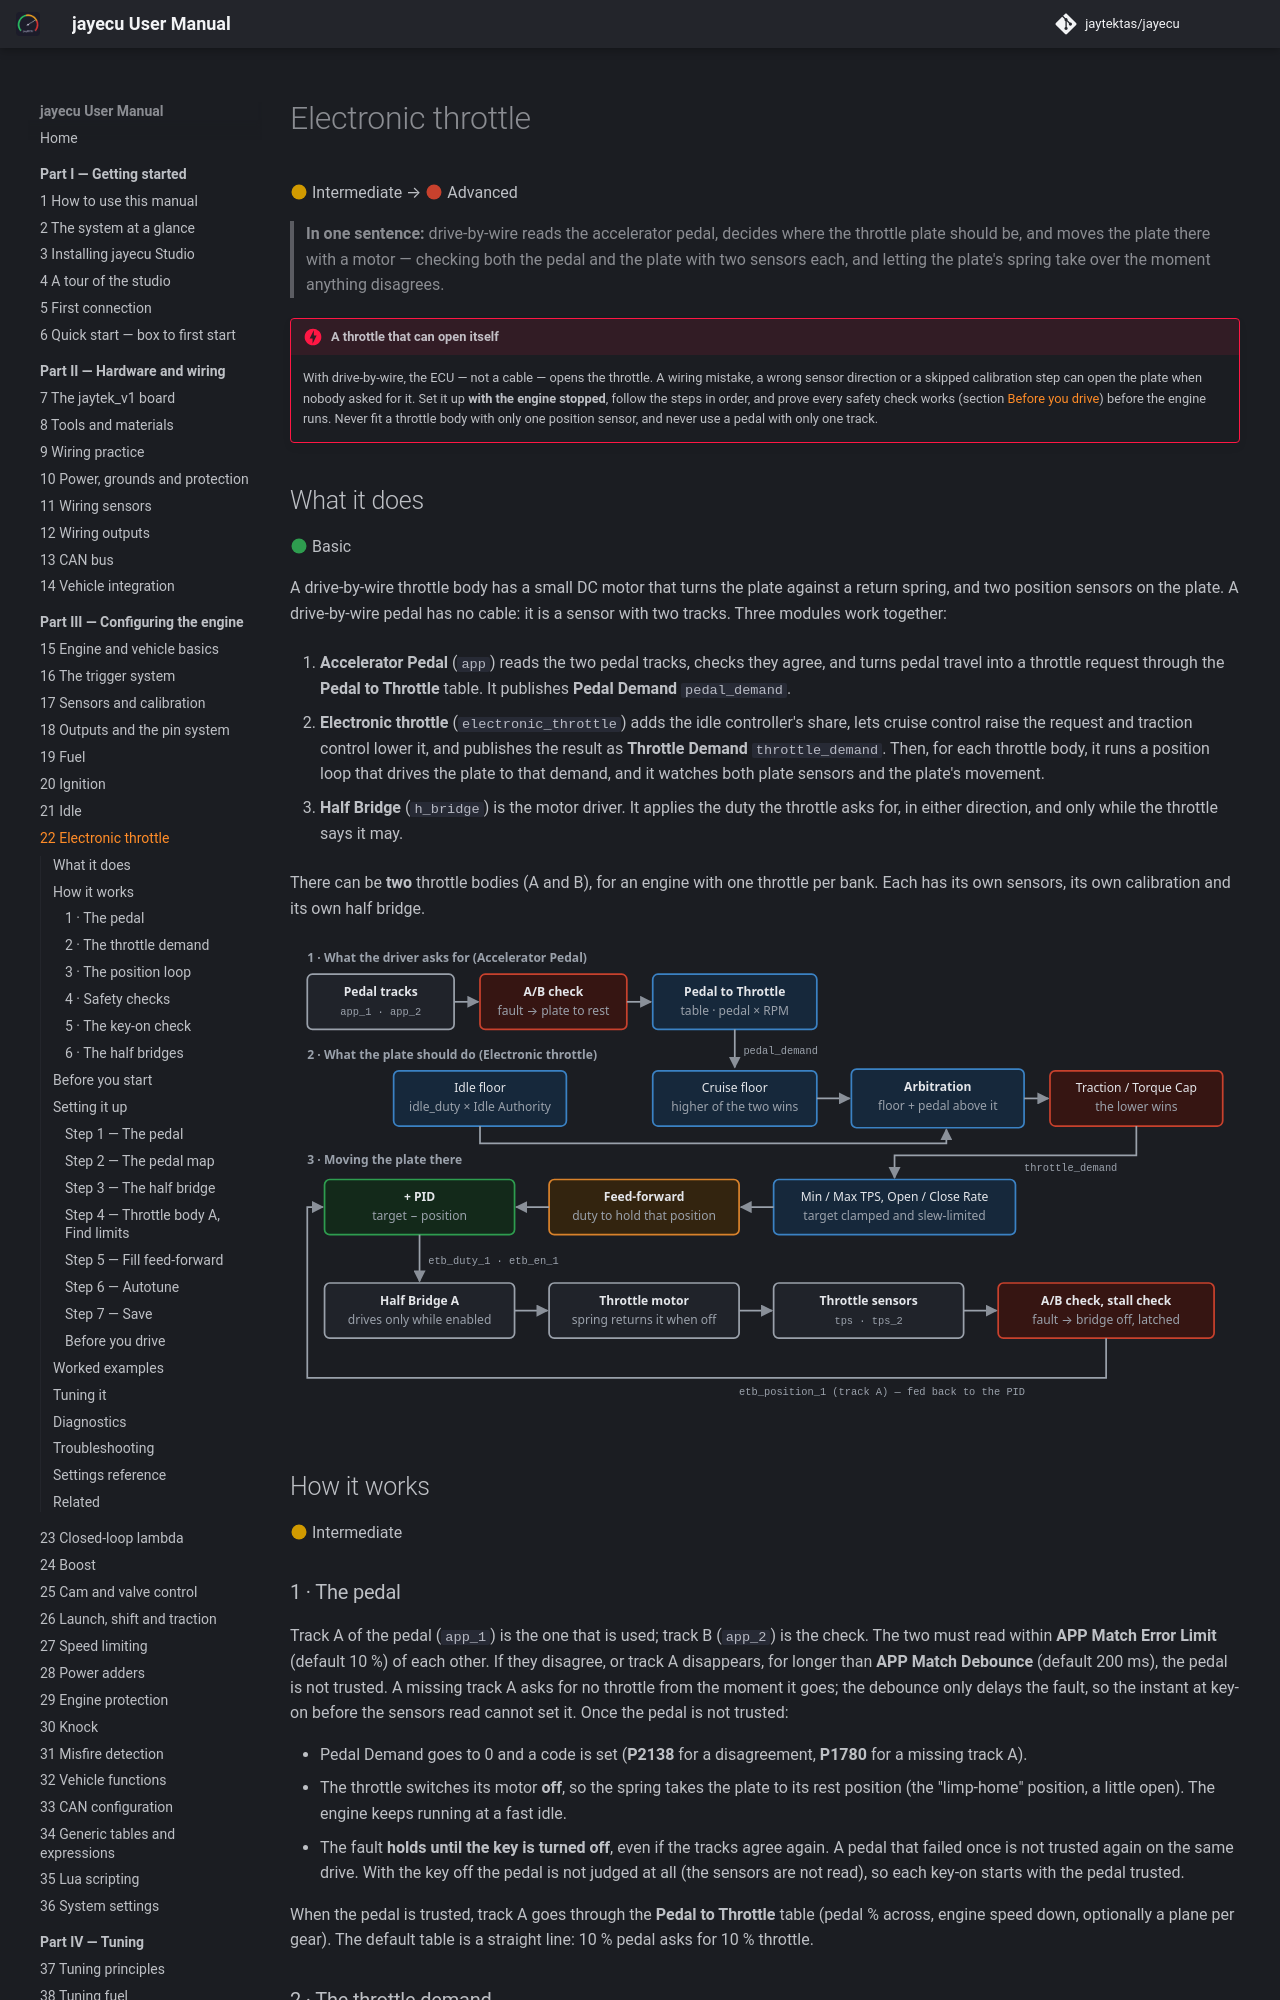

repository: jaytektas/jayecu · page: part3/22-electronic-throttle.html · generator: mkdocs

# Electronic throttle

:material-circle:{ .level-intermediate } Intermediate → :material-circle:{ .level-advanced } Advanced

> **In one sentence:** drive-by-wire reads the accelerator pedal, decides where the throttle plate
> should be, and moves the plate there with a motor — checking both the pedal and the plate with two
> sensors each, and letting the plate's spring take over the moment anything disagrees.

!!! danger "A throttle that can open itself"
    With drive-by-wire, the ECU — not a cable — opens the throttle. A wiring mistake, a wrong sensor
    direction or a skipped calibration step can open the plate when nobody asked for it. Set it up
    **with the engine stopped**, follow the steps in order, and prove every safety check works (section
    [Before you drive](#before-you-drive)) before the engine runs. Never fit a throttle body with only one
    position sensor, and never use a pedal with only one track.

## What it does

:material-circle:{ .level-basic } Basic

A drive-by-wire throttle body has a small DC motor that turns the plate against a return spring, and
two position sensors on the plate. A drive-by-wire pedal has no cable: it is a sensor with two tracks.
Three modules work together:

1. **Accelerator Pedal** (`app`) reads the two pedal tracks, checks they agree, and turns pedal travel
   into a throttle request through the **Pedal to Throttle** table. It publishes **Pedal Demand**
   `pedal_demand`.
   <!-- src: firmware/Engine/Modules/App.cpp -->
2. **Electronic throttle** (`electronic_throttle`) adds the idle controller's share, lets cruise control
   raise the request and traction control lower it, and publishes the result as **Throttle Demand**
   `throttle_demand`. Then, for each throttle body, it runs a position loop that drives the plate to
   that demand, and it watches both plate sensors and the plate's movement.
   <!-- src: firmware/Engine/Modules/ElectronicThrottle.cpp -->
3. **Half Bridge** (`h_bridge`) is the motor driver. It applies the duty the throttle asks for, in
   either direction, and only while the throttle says it may.
   <!-- src: firmware/Engine/Modules/HBridge.cpp -->

There can be **two** throttle bodies (A and B), for an engine with one throttle per bank. Each has its
own sensors, its own calibration and its own half bridge.

![Electronic throttle signal flow](../img/diagrams/etb-signal-flow.svg)

## How it works

:material-circle:{ .level-intermediate } Intermediate
